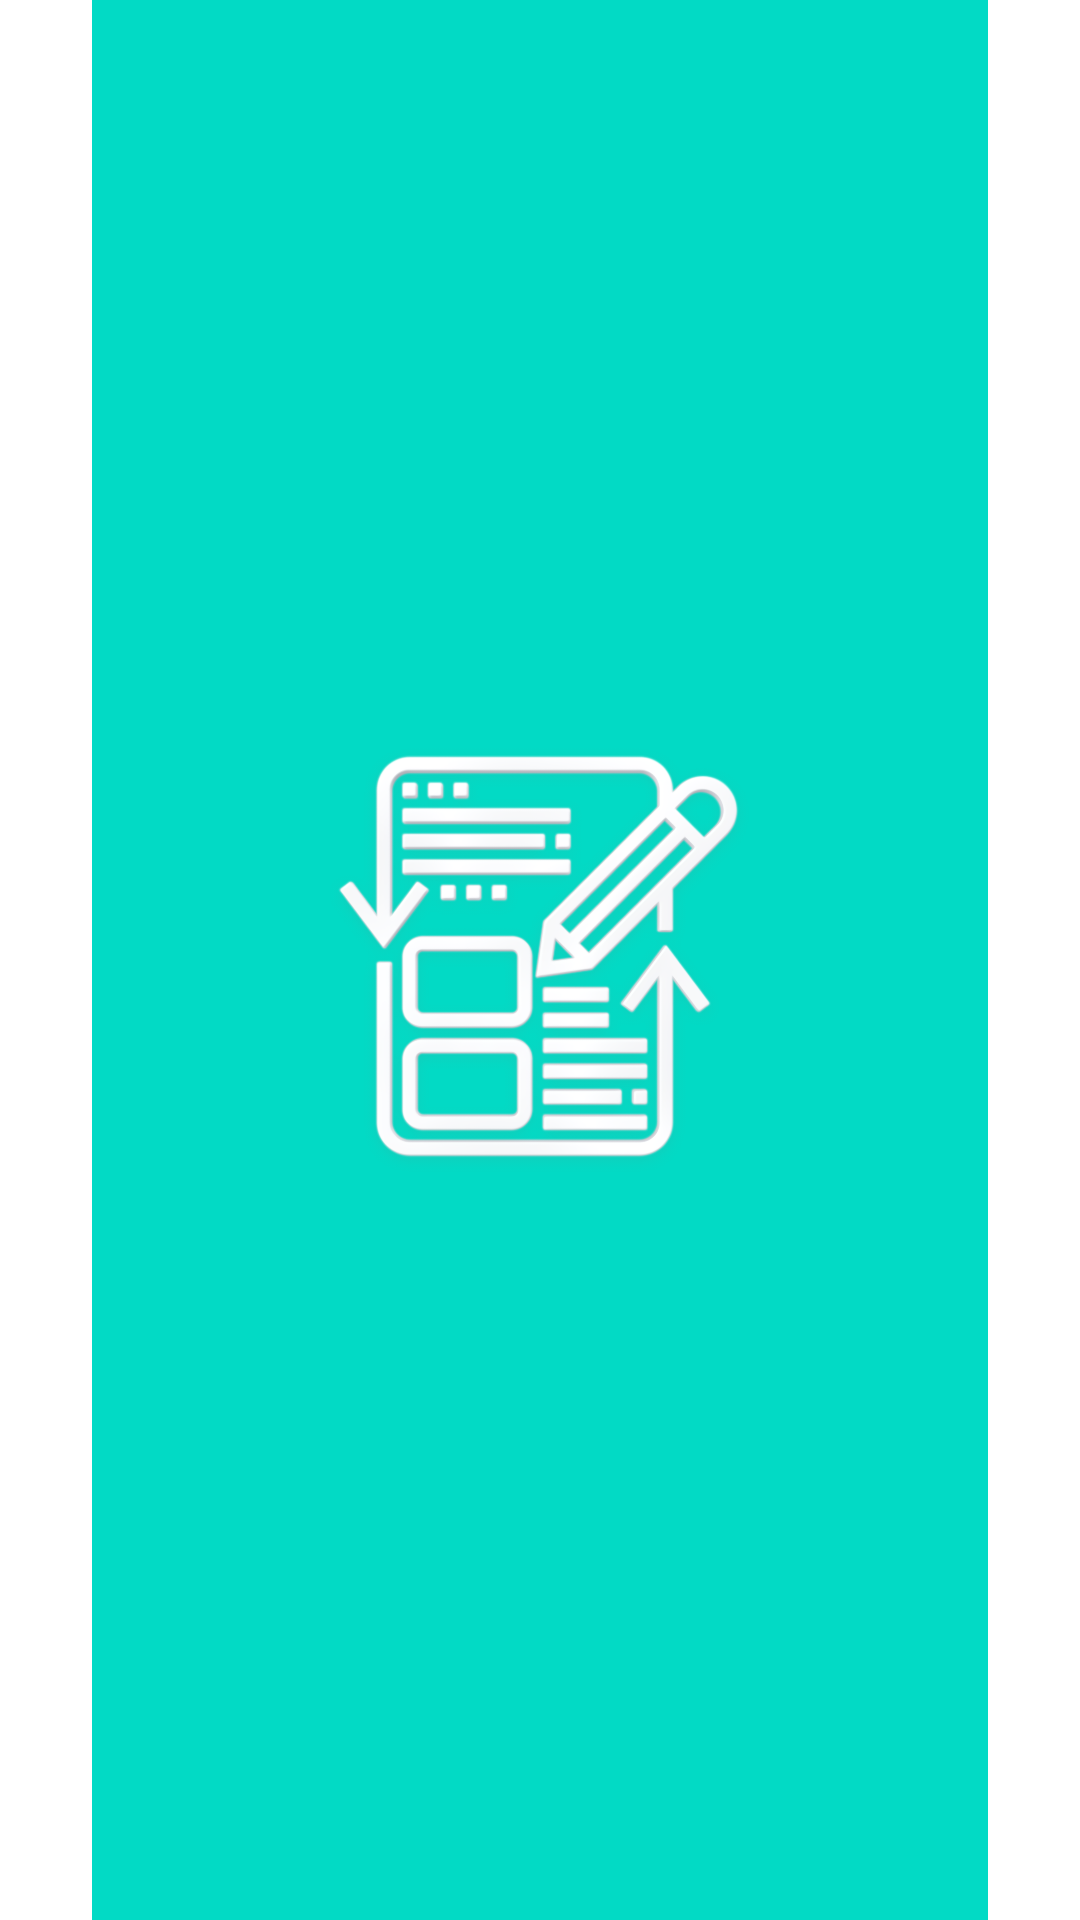

Android layout source for this screen:
<!-- AndroidManifest.xml: application theme Theme.Storage_access -->
<!-- res/layout/activity_quiz_logo.xml -->
<?xml version="1.0" encoding="utf-8"?>
<androidx.constraintlayout.widget.ConstraintLayout xmlns:android="http://schemas.android.com/apk/res/android"
    xmlns:app="http://schemas.android.com/apk/res-auto"
    xmlns:tools="http://schemas.android.com/tools"
    android:id="@+id/emptyview"
    android:layout_width="match_parent"
    android:layout_height="match_parent"
    tools:context=".readLogo">

    <ImageView
        android:id="@+id/imageView3"
        android:layout_width="match_parent"
        android:layout_height="match_parent"
        app:layout_constraintBottom_toBottomOf="parent"
        app:layout_constraintEnd_toEndOf="parent"
        app:layout_constraintHorizontal_bias="0.5"
        app:layout_constraintStart_toStartOf="parent"
        app:layout_constraintTop_toTopOf="parent"
        app:srcCompat="@drawable/empty" />

    <ImageView
        android:id="@+id/imageView5"
        android:layout_width="wrap_content"
        android:layout_height="170sp"
        app:layout_constraintBottom_toBottomOf="parent"
        app:layout_constraintEnd_toEndOf="parent"
        app:layout_constraintHorizontal_bias="0.5"
        app:layout_constraintStart_toStartOf="parent"
        app:layout_constraintTop_toTopOf="parent"
        app:srcCompat="@drawable/transparent_test_icon_agile_methodology_icon_5ddfdfbcbf9e13_9708656015749528927849" />
</androidx.constraintlayout.widget.ConstraintLayout>
<!-- resources referenced by this layout -->
<resources>
  <!-- drawable empty: jpg bitmap (drawable, 18918 bytes) -->
  <!-- drawable transparent_test_icon_agile_methodology_icon_5ddfdfbcbf9e13_9708656015749528927849: png bitmap (drawable, 533524 bytes) -->
  <style name="Theme.Storage_access" parent="Theme.MaterialComponents.DayNight.DarkActionBar">
          
          <item name="colorPrimary">@color/teal_200</item>
          <item name="colorPrimaryVariant">@color/teal_200</item>
          <item name="colorOnPrimary">@color/teal_200</item>
          
          <item name="colorSecondary">@color/teal_200</item>
          <item name="colorSecondaryVariant">@color/teal_700</item>
          <item name="colorOnSecondary">@color/black</item>
          <item name="android:statusBarColor" tools:targetApi="l">@color/teal_200</item>
  
  
  
          3DDCBC
      </style>
  <color name="teal_200">#FF03DAC5</color>
  <color name="teal_700">#FF018786</color>
  <color name="black">#FF000000</color>
</resources>
